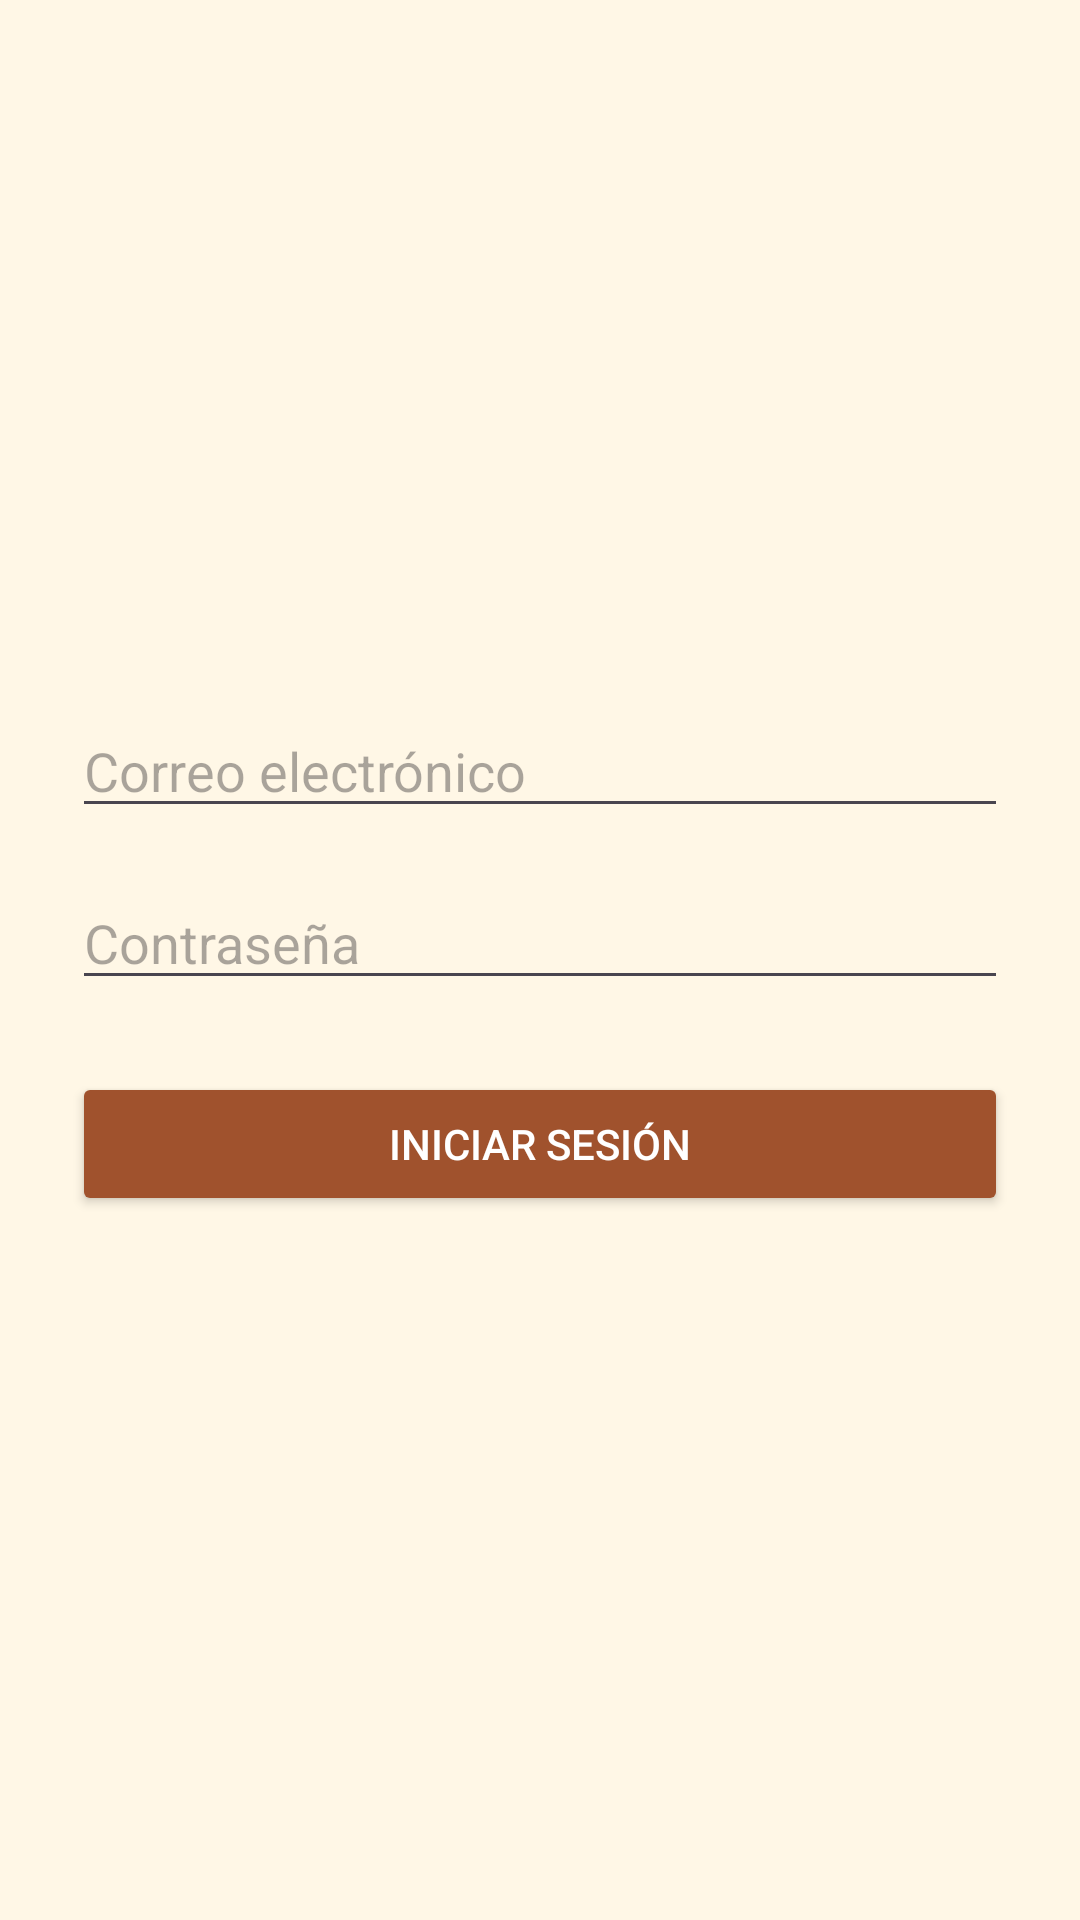

Layout XML and referenced resources for this Android screen:
<!-- AndroidManifest.xml: application theme Theme.GYM4HOUSE -->
<!-- res/layout/fragment_login.xml -->
<?xml version="1.0" encoding="utf-8"?>
<LinearLayout xmlns:android="http://schemas.android.com/apk/res/android"
    android:layout_width="match_parent"
    android:layout_height="match_parent"
    android:orientation="vertical"
    android:gravity="center"
    android:padding="24dp"
    android:background="@color/cream_background">

    <EditText
        android:id="@+id/editTextEmail"
        android:layout_width="match_parent"
        android:layout_height="wrap_content"
        android:hint="Correo electrónico"
        android:inputType="textEmailAddress"
        android:layout_marginBottom="16dp"/>

    <EditText
        android:id="@+id/editTextPassword"
        android:layout_width="match_parent"
        android:layout_height="wrap_content"
        android:hint="Contraseña"
        android:inputType="textPassword"
        android:layout_marginBottom="24dp"/>

    <Button
        android:id="@+id/buttonLogin"
        android:layout_width="match_parent"
        android:layout_height="wrap_content"
        android:text="Iniciar sesión"
        android:backgroundTint="@color/gym_brown_primary"
        android:textColor="@android:color/white"/>

</LinearLayout>
<!-- resources referenced by this layout -->
<resources>
  <color name="cream_background">#FFF7E6</color>
  <color name="gym_brown_primary">#A0522D</color>
  <style name="Theme.GYM4HOUSE" parent="Theme.Material3.DayNight.NoActionBar">
  
          <item name="colorPrimary">@color/gym_brown_primary</item>
          <item name="colorOnPrimary">@color/white</item>
          <item name="colorSecondary">@color/google_red</item>
          <item name="colorOnSecondary">@color/white</item>
  
          <item name="android:statusBarColor">@android:color/transparent</item>
          <item name="android:windowLightStatusBar">false</item>
      </style>
  <color name="white">#FFFFFFFF</color>
  <color name="google_red">#DB4437</color>
</resources>
